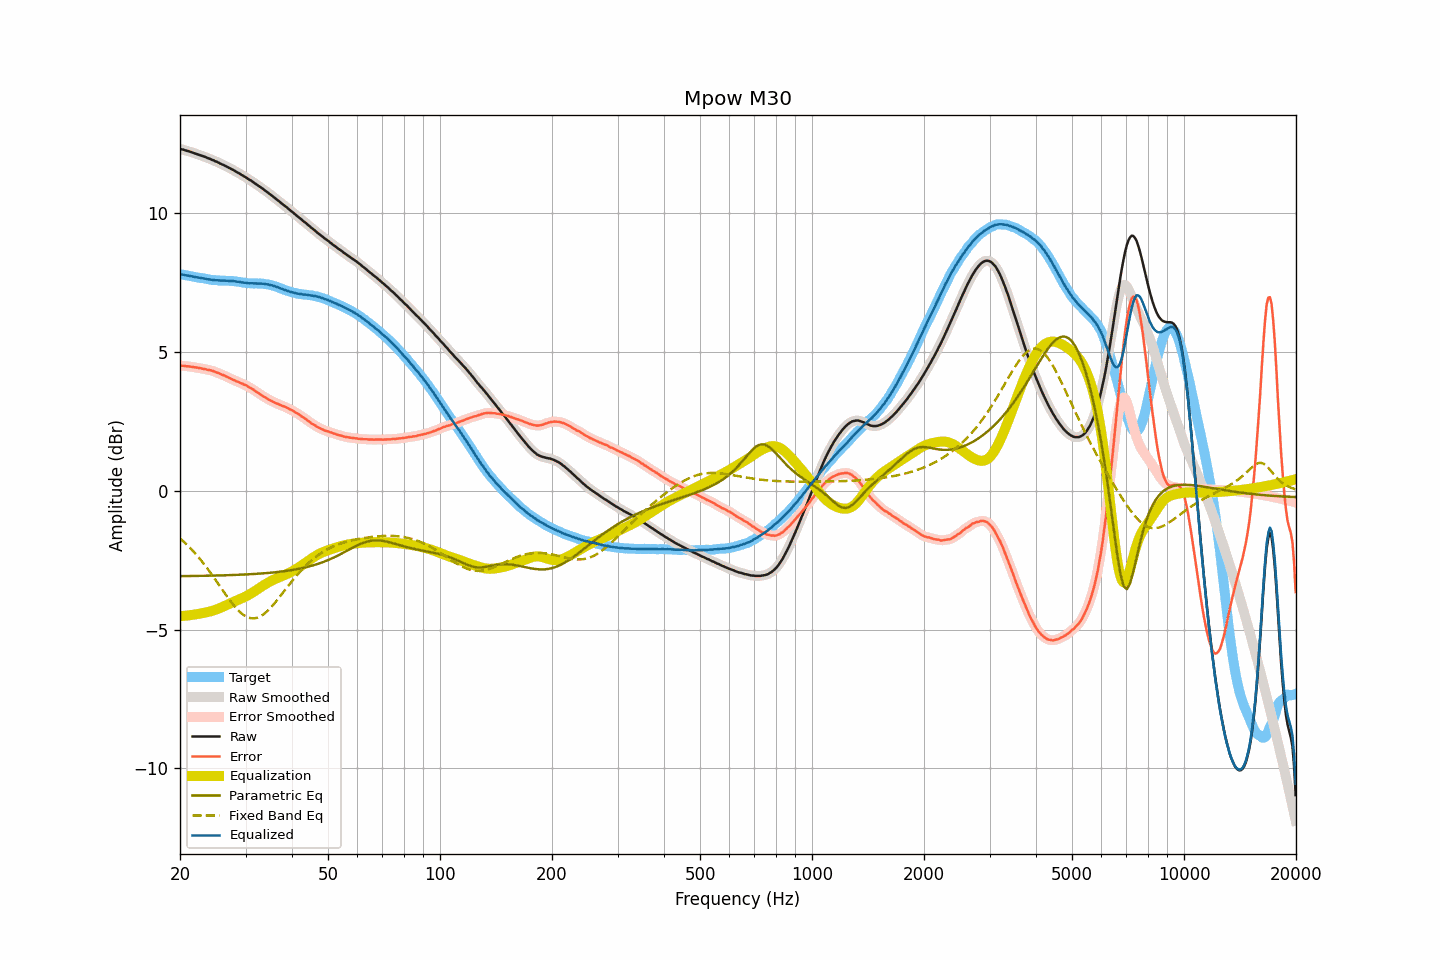

The data file committed next to this chart (first rows):
frequency, raw, smoothed, error, error_smoothed, equalization, parametric_eq, fixed_band_eq, equalized_raw, equalized_smoothed, target
20.00, 12.33, 12.33, 4.52, 4.52, -4.52, -3.07, -1.71, 7.81, 7.81, 7.81
20.20, 12.31, 12.31, 4.51, 4.51, -4.51, -3.07, -1.76, 7.80, 7.80, 7.80
20.40, 12.30, 12.29, 4.51, 4.50, -4.51, -3.07, -1.81, 7.79, 7.79, 7.79
20.61, 12.28, 12.28, 4.50, 4.50, -4.50, -3.07, -1.87, 7.78, 7.78, 7.78
20.81, 12.26, 12.26, 4.49, 4.49, -4.49, -3.07, -1.92, 7.76, 7.77, 7.77
21.02, 12.25, 12.24, 4.49, 4.49, -4.49, -3.07, -1.98, 7.76, 7.76, 7.76
21.23, 12.23, 12.23, 4.48, 4.48, -4.48, -3.07, -2.04, 7.75, 7.75, 7.74
21.44, 12.21, 12.21, 4.47, 4.47, -4.47, -3.07, -2.10, 7.73, 7.74, 7.73
21.66, 12.19, 12.19, 4.46, 4.46, -4.46, -3.07, -2.16, 7.72, 7.72, 7.72
21.87, 12.17, 12.17, 4.45, 4.45, -4.46, -3.07, -2.22, 7.71, 7.71, 7.71
22.09, 12.15, 12.15, 4.45, 4.45, -4.45, -3.07, -2.29, 7.70, 7.70, 7.70
22.31, 12.13, 12.13, 4.44, 4.44, -4.44, -3.06, -2.36, 7.69, 7.69, 7.69
22.54, 12.11, 12.11, 4.43, 4.43, -4.43, -3.06, -2.42, 7.68, 7.68, 7.68
22.76, 12.09, 12.09, 4.42, 4.42, -4.42, -3.06, -2.50, 7.67, 7.67, 7.67
22.99, 12.07, 12.07, 4.40, 4.40, -4.40, -3.06, -2.57, 7.66, 7.66, 7.67
23.22, 12.05, 12.05, 4.39, 4.39, -4.39, -3.06, -2.64, 7.65, 7.65, 7.66
23.45, 12.03, 12.02, 4.38, 4.38, -4.38, -3.06, -2.72, 7.64, 7.64, 7.64
23.69, 12.00, 12.00, 4.36, 4.37, -4.37, -3.06, -2.80, 7.63, 7.63, 7.63
23.92, 11.98, 11.98, 4.36, 4.36, -4.36, -3.06, -2.87, 7.62, 7.62, 7.62
24.16, 11.96, 11.95, 4.35, 4.34, -4.34, -3.05, -2.95, 7.62, 7.61, 7.61
24.40, 11.93, 11.93, 4.33, 4.33, -4.32, -3.05, -3.03, 7.60, 7.61, 7.60
24.65, 11.91, 11.90, 4.31, 4.31, -4.31, -3.05, -3.12, 7.60, 7.60, 7.60
24.89, 11.88, 11.88, 4.28, 4.29, -4.29, -3.05, -3.20, 7.59, 7.59, 7.59
25.14, 11.86, 11.85, 4.26, 4.26, -4.27, -3.05, -3.28, 7.59, 7.59, 7.59
25.39, 11.83, 11.83, 4.24, 4.24, -4.24, -3.05, -3.37, 7.58, 7.58, 7.58
25.65, 11.80, 11.80, 4.22, 4.22, -4.22, -3.05, -3.45, 7.58, 7.58, 7.58
25.91, 11.77, 11.77, 4.19, 4.19, -4.19, -3.04, -3.54, 7.57, 7.58, 7.58
26.16, 11.75, 11.74, 4.17, 4.17, -4.17, -3.04, -3.62, 7.58, 7.58, 7.58
26.43, 11.72, 11.72, 4.14, 4.14, -4.14, -3.04, -3.70, 7.58, 7.58, 7.57
26.69, 11.69, 11.69, 4.11, 4.12, -4.11, -3.04, -3.79, 7.57, 7.57, 7.57
26.96, 11.66, 11.66, 4.09, 4.09, -4.09, -3.04, -3.87, 7.57, 7.57, 7.57
27.23, 11.63, 11.63, 4.06, 4.06, -4.06, -3.04, -3.94, 7.57, 7.57, 7.57
27.50, 11.60, 11.60, 4.03, 4.03, -4.03, -3.03, -4.02, 7.56, 7.56, 7.57
27.77, 11.57, 11.57, 4.00, 4.01, -4.01, -3.03, -4.09, 7.56, 7.56, 7.56
28.05, 11.54, 11.53, 3.99, 3.98, -3.98, -3.03, -4.17, 7.56, 7.55, 7.55
28.33, 11.50, 11.50, 3.95, 3.96, -3.96, -3.03, -4.23, 7.54, 7.55, 7.55
28.62, 11.47, 11.47, 3.93, 3.93, -3.93, -3.02, -4.29, 7.54, 7.54, 7.53
28.90, 11.44, 11.43, 3.90, 3.90, -3.91, -3.02, -4.35, 7.53, 7.53, 7.53
29.19, 11.40, 11.40, 3.88, 3.88, -3.88, -3.02, -4.40, 7.52, 7.52, 7.52
29.48, 11.37, 11.36, 3.86, 3.86, -3.86, -3.02, -4.45, 7.51, 7.51, 7.51
29.78, 11.33, 11.33, 3.82, 3.83, -3.83, -3.01, -4.49, 7.50, 7.50, 7.50
30.08, 11.30, 11.29, 3.81, 3.80, -3.80, -3.01, -4.52, 7.50, 7.49, 7.49
30.38, 11.26, 11.26, 3.77, 3.77, -3.77, -3.01, -4.55, 7.49, 7.49, 7.49
30.68, 11.22, 11.22, 3.73, 3.74, -3.74, -3.00, -4.57, 7.48, 7.48, 7.48
30.99, 11.19, 11.18, 3.71, 3.71, -3.70, -3.00, -4.59, 7.48, 7.48, 7.48
31.30, 11.15, 11.15, 3.67, 3.67, -3.67, -3.00, -4.59, 7.48, 7.48, 7.48
31.61, 11.11, 11.11, 3.64, 3.63, -3.63, -2.99, -4.59, 7.48, 7.48, 7.47
31.93, 11.07, 11.07, 3.59, 3.59, -3.59, -2.99, -4.58, 7.47, 7.47, 7.48
32.24, 11.03, 11.03, 3.55, 3.55, -3.55, -2.99, -4.57, 7.47, 7.47, 7.47
32.57, 10.99, 10.99, 3.52, 3.51, -3.52, -2.98, -4.55, 7.47, 7.47, 7.47
32.89, 10.95, 10.95, 3.47, 3.48, -3.48, -2.98, -4.52, 7.47, 7.47, 7.47
33.22, 10.91, 10.91, 3.44, 3.44, -3.44, -2.97, -4.49, 7.47, 7.47, 7.47
33.55, 10.87, 10.86, 3.40, 3.40, -3.40, -2.97, -4.45, 7.46, 7.46, 7.46
33.89, 10.82, 10.82, 3.37, 3.37, -3.37, -2.97, -4.40, 7.45, 7.45, 7.45
34.23, 10.78, 10.78, 3.33, 3.33, -3.33, -2.96, -4.35, 7.45, 7.45, 7.44
34.57, 10.74, 10.73, 3.30, 3.30, -3.30, -2.96, -4.29, 7.44, 7.43, 7.44
34.92, 10.69, 10.69, 3.26, 3.27, -3.27, -2.95, -4.24, 7.42, 7.42, 7.42
35.27, 10.65, 10.65, 3.24, 3.24, -3.24, -2.95, -4.17, 7.41, 7.41, 7.41
35.62, 10.60, 10.60, 3.21, 3.21, -3.21, -2.94, -4.11, 7.39, 7.39, 7.39
35.97, 10.56, 10.55, 3.18, 3.18, -3.18, -2.93, -4.04, 7.38, 7.37, 7.37
... 635 more rows
